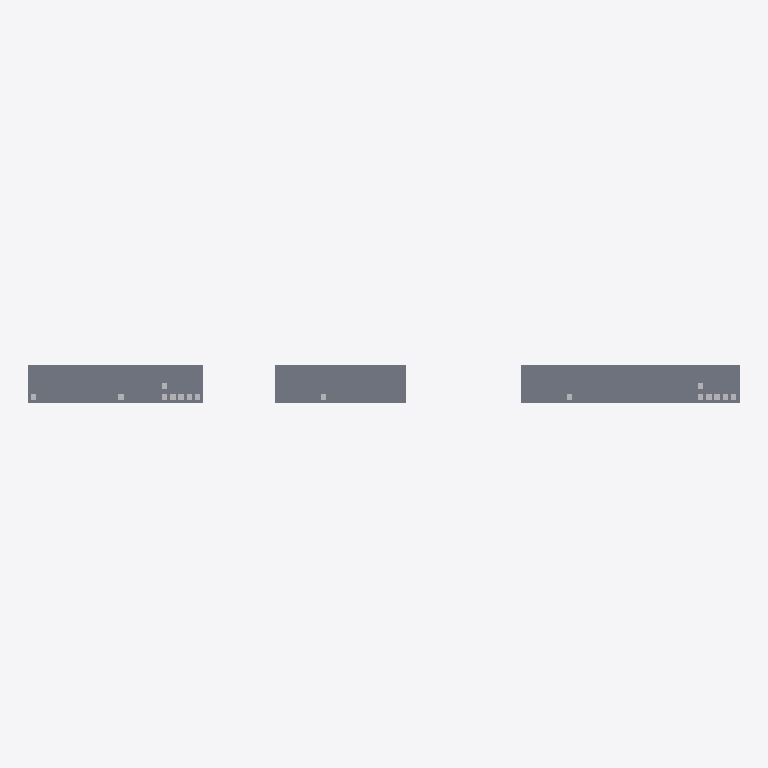
Plan cut of the same IFC building model at storey 'Ground Floor' (level 0.00 m, cut at 1.40 m), seen from above with north up, elements coloured by IFC class (only those large enough to see are counted): 16 other elements (light grey), 3 slabs (grey). Cut surfaces are drawn darker.
Extent 130.0 m × 7.0 m × 5.2 m (x, y, z). Storeys (5): Ground Floor at 0.00 m; Ground Floor at 0.00 m; Ground Floor at 0.00 m; Floor 1 at 3.50 m; Floor 1 at 3.50 m. Elements (25): 5 IfcSlab, 4 IfcUnitaryEquipment, 3 IfcAlarm, 3 IfcBoiler, 3 IfcElectricDistributionBoard, 3 IfcFlowMeter, 2 IfcTank, 1 IfcSolarDevice, 1 IfcTransportElement.

HEADER;
FILE_DESCRIPTION(('ViewDefinition[DesignTransferView]'),'2;1');
FILE_NAME('/dev/null','2026-11-23T17:57:06+05:30',(''),(''),'IfcOpenShell 0.9.0.post1','IfcOpenShell 0.9.0.post1','Nobody');
FILE_SCHEMA(('IFC4'));
ENDSEC;
DATA;
#1=IFCPROJECT('04xoalch5AmPVuOwCfDEvo',$,'Mini Connected Estate',$,$,$,$,(#10),#5);
#12=IFCSITE('1Km3G4j0P2oPpSL$JG$E3l',$,'Greenfield Academy',$,$,$,$,$,$,$,$,$,$,$);
#14=IFCBUILDING('2DjU$Q6HfChfmzTOYHbiEU',$,'Block A - Teaching','B1',$,#20,$,$,$,$,$,$);
#212=IFCBUILDING('3UxEgHfvf0sAn$p8xuZXT6',$,'Block B - Science and Library','B2',$,#217,$,$,$,$,$,$);
#389=IFCBUILDING('3IZeAJOF55PufYpMqjJQXS',$,'Block C - Admin and Staff','B3',$,#394,$,$,$,$,$,$);
#21=IFCBUILDINGSTOREY('01hQNUpn9FZAc74wFKLad5',$,'Ground Floor',$,$,#27,$,$,$,0.0);
#127=IFCBUILDINGSTOREY('3QfuZ1G1j9qRlBzlKs4DI2',$,'Floor 1',$,$,#132,$,$,$,3.5);
#218=IFCBUILDINGSTOREY('3QRUV$y2T3ggcfroXiK8aA',$,'Ground Floor',$,$,#224,$,$,$,0.0);
#304=IFCBUILDINGSTOREY('1sr_bV2b1B5OJ7nakYrg9K',$,'Floor 1',$,$,#309,$,$,$,3.5);
#395=IFCBUILDINGSTOREY('3q$OHNo9n1Xv33TgoSaolO',$,'Ground Floor',$,$,#401,$,$,$,0.0);
#402=IFCSLAB('0loFN5t6n7Nw2S9AcLz_Tz',$,'B3 Ground Floor slab',$,$,#419,#414,$,$);
#28=IFCSLAB('13JMy75M5E6gW67KlwJUjB',$,'B1 Ground Floor slab',$,$,#45,#40,$,$);
#225=IFCSLAB('1IXp9v_bHDmB17AM0Jn_VW',$,'B2 Ground Floor slab',$,$,#242,#237,$,$);
#539=IFCUNITARYEQUIPMENT('3oZHNEhIb30OJprtsjbFrq',$,'AHU-02','Air handling unit, first floor',$,#555,#550,'AHU-02',.AIRHANDLER.);
#592=IFCBOILER('1bNZJO4kX6aQ4ACd9humlO',$,'BLR-01','Gas boiler',$,#608,#603,'BLR-01',.WATER.);
#626=IFCBOILER('3pLvw7PpzB2gEBitM1SKdq',$,'BLR-03','Gas boiler',$,#642,#637,'BLR-03',.WATER.);
#660=IFCTANK('2quYlFEN93eRDKd3y1lUnA',$,'CAL-02','Hot water calorifier',$,#676,#671,'CAL-02',.STORAGE.);
#850=IFCTRANSPORTELEMENT('3gbu5AEaz2NP3sILAQw99F',$,'LIFT-01','Passenger lift',$,#867,#862,'LIFT-01',.ELEVATOR.);
#521=IFCUNITARYEQUIPMENT('3q3AE8j5vAvw9jpL096Yav',$,'AHU-01','Air handling unit, ground floor',$,#538,#533,'AHU-01',.AIRHANDLER.);
#574=IFCUNITARYEQUIPMENT('173RgUwvfCHukg7qNzxqJ9',$,'AHU-04','Air handling unit, Block C',$,#591,#586,'AHU-04',.AIRHANDLER.);
#643=IFCTANK('3RW$NDG656f90OwZSwX65G',$,'CAL-01','Hot water calorifier',$,#659,#654,'CAL-01',.STORAGE.);
#677=IFCELECTRICDISTRIBUTIONBOARD('2jfqPZRwXFkw_lQZArfSbD',$,'DB-01','Main distribution board',$,#693,#688,'DB-01',.DISTRIBUTIONBOARD.);
#711=IFCELECTRICDISTRIBUTIONBOARD('153jKtQezAUP0G3fhIPo7i',$,'DB-03','Distribution board',$,#727,#722,'DB-03',.DISTRIBUTIONBOARD.);
#746=IFCALARM('2Vqzw0Lw19Kfyq9sZTfQEJ',$,'FAP-02','Fire alarm panel','Fire alarm panel',#763,#758,'FAP-02',.USERDEFINED.);
#728=IFCALARM('1zaIuaGFr5DxSA1QGzdB23',$,'FAP-01','Fire alarm panel','Fire alarm panel',#745,#740,'FAP-01',.USERDEFINED.);
#764=IFCALARM('2pkNebpR972PQN0IOTyjIP',$,'FAP-03','Fire alarm panel','Fire alarm panel',#781,#776,'FAP-03',.USERDEFINED.);
#782=IFCFLOWMETER('3RcXyBr4H6$R7ShWJC6NBw',$,'MTR-01','Electricity meter',$,#798,#793,'MTR-01',.ENERGYMETER.);
#816=IFCFLOWMETER('2wXdOZMW99jRaOHZoFXFWB',$,'MTR-03','Electricity meter',$,#832,#827,'MTR-03',.ENERGYMETER.);
#833=IFCSOLARDEVICE('0dNTNBBov8G8EYa0qhGABB',$,'PV-01','Rooftop solar array',$,#849,#844,'PV-01',.SOLARPANEL.);
ENDSEC;
